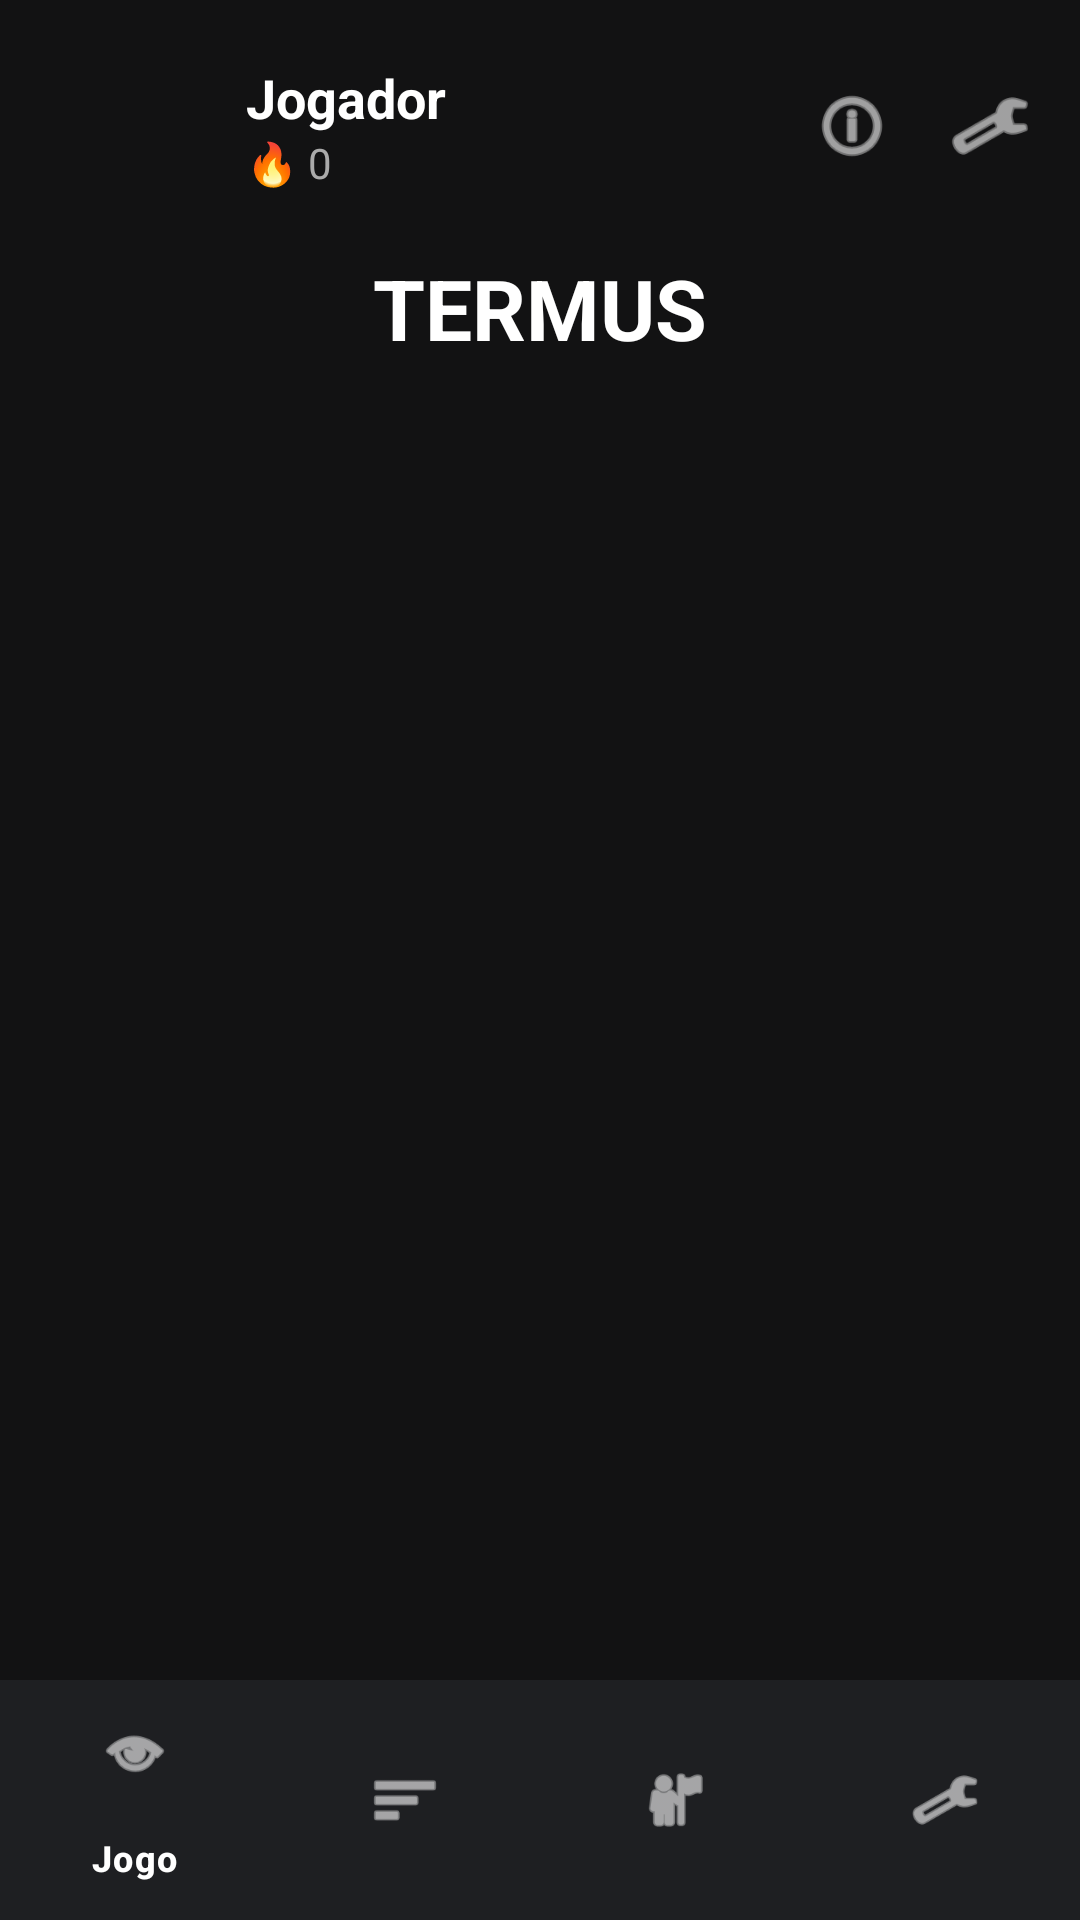

Reconstruct the res/layout file that produces this screen, plus the resources it refers to.
<!-- AndroidManifest.xml: application theme Theme.Termus -->
<!-- res/layout/activity_main.xml -->
<?xml version="1.0" encoding="utf-8"?>
<LinearLayout
    xmlns:android="http://schemas.android.com/apk/res/android"
    xmlns:app="http://schemas.android.com/apk/res-auto"
    android:layout_width="match_parent"
    android:layout_height="match_parent"
    android:orientation="vertical"
    android:background="#121213">

    

    <LinearLayout
        android:layout_width="match_parent"
        android:layout_height="wrap_content"
        android:orientation="horizontal"
        android:gravity="center_vertical"
        android:padding="16dp">

        <ImageView
            android:id="@+id/imgUser"
            android:layout_width="52dp"
            android:layout_height="52dp"
            android:src="@mipmap/ic_launcher"
            android:scaleType="centerCrop"/>

        <LinearLayout
            android:layout_width="0dp"
            android:layout_height="wrap_content"
            android:layout_weight="1"
            android:orientation="vertical"
            android:layout_marginStart="14dp">

            <TextView
                android:id="@+id/txtNome"
                android:layout_width="wrap_content"
                android:layout_height="wrap_content"
                android:text="Jogador"
                android:textColor="#FFFFFF"
                android:textStyle="bold"
                android:textSize="18sp"/>

            <TextView
                android:id="@+id/txtStreak"
                android:layout_width="wrap_content"
                android:layout_height="wrap_content"
                android:text="🔥 0"
                android:textColor="#AAAAAA"
                android:textSize="14sp"/>
        </LinearLayout>

        <ImageView
            android:id="@+id/btnStats"
            android:layout_width="28dp"
            android:layout_height="28dp"
            android:src="@android:drawable/ic_menu_info_details"
            android:tint="#FFFFFF"
            android:layout_marginEnd="18dp"/>

        <ImageView
            android:id="@+id/btnConfig"
            android:layout_width="28dp"
            android:layout_height="28dp"
            android:src="@android:drawable/ic_menu_preferences"
            android:tint="#FFFFFF"/>
    </LinearLayout>

    

    <TextView
        android:layout_width="match_parent"
        android:layout_height="wrap_content"
        android:text="TERMUS"
        android:textColor="#FFFFFF"
        android:textStyle="bold"
        android:textSize="28sp"
        android:gravity="center"
        android:layout_marginBottom="20dp"/>

    

    <GridLayout
        android:id="@+id/grade"
        android:layout_width="wrap_content"
        android:layout_height="wrap_content"
        android:layout_gravity="center"
        android:columnCount="5"
        android:rowCount="6"/>

    

    <LinearLayout
        android:layout_width="match_parent"
        android:layout_height="0dp"
        android:layout_weight="1"/>

    

    <LinearLayout
        android:id="@+id/teclado"
        android:layout_width="match_parent"
        android:layout_height="wrap_content"
        android:orientation="vertical"
        android:padding="8dp"/>

    

    <com.google.android.material.bottomnavigation.BottomNavigationView
        android:id="@+id/bottomNav"
        android:layout_width="match_parent"
        android:layout_height="wrap_content"
        android:background="#1E1F22"
        app:itemIconTint="#FFFFFF"
        app:itemTextColor="#FFFFFF"
        app:menu="@menu/bottom_menu"/>

</LinearLayout>
<!-- resources referenced by this layout -->
<resources>
  <style name="Theme.Termus" parent="Base.Theme.Termus" />
  <style name="Base.Theme.Termus" parent="Theme.Material3.DayNight.NoActionBar">
          
          
      </style>
</resources>
